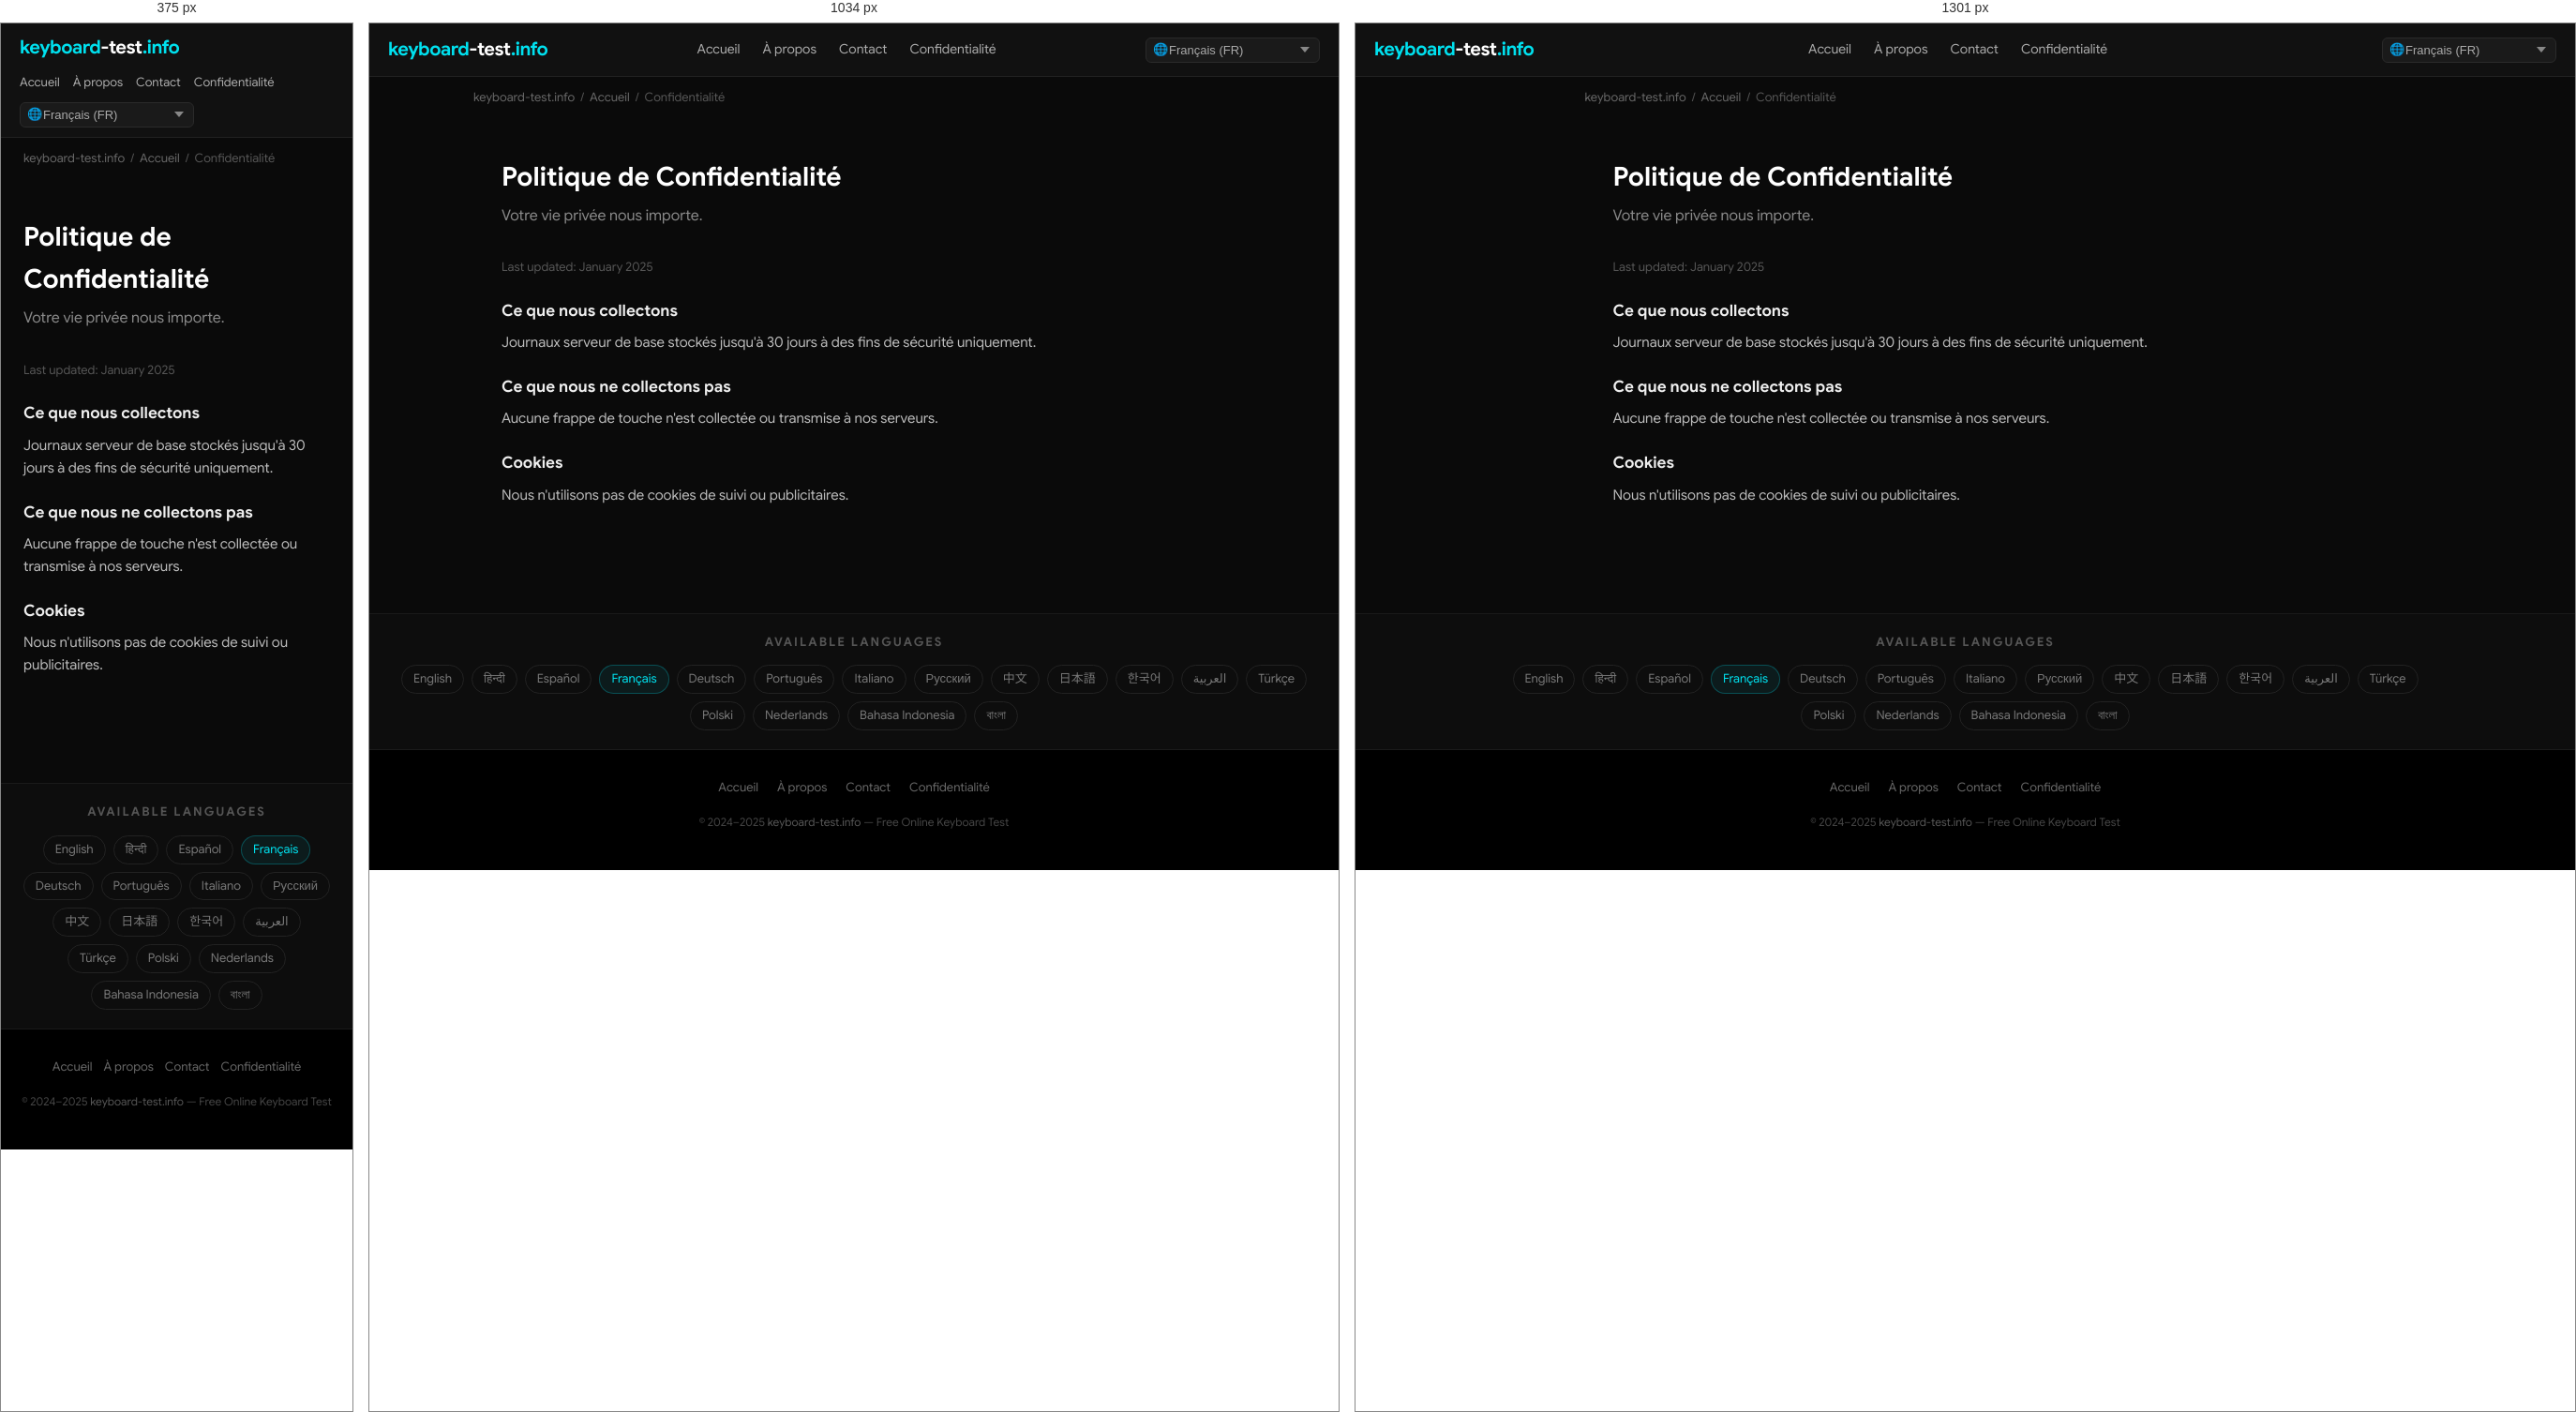
Rendered at 375 px, 1034 px and 1301 px, left to right.

<!-- file: index.html -->
<!DOCTYPE html>
<html lang="fr" dir="ltr">
<head>
  <meta charset="UTF-8">
  <meta name="viewport" content="width=device-width, initial-scale=1.0">
  <title>Politique de Confidentialité — keyboard-test.info</title>
  <meta name="description" content="Votre vie privée nous importe.">
  <meta name="keywords" content="keyboard test, test keyboard, keyboard test online, online keyboard tester, keyboard checker, key test, keyboard testing tool, test my keyboard">
  <meta name="robots" content="index, follow, max-snippet:-1, max-image-preview:large">
  <meta name="author" content="keyboard-test.info">
  <link rel="canonical" href="https://keyboard-test.info/fr/privacy/">
  <link rel="alternate" hreflang="en" href="https://keyboard-test.info/en/">
    <link rel="alternate" hreflang="hi" href="https://keyboard-test.info/hi/">
    <link rel="alternate" hreflang="es" href="https://keyboard-test.info/es/">
    <link rel="alternate" hreflang="fr" href="https://keyboard-test.info/fr/">
    <link rel="alternate" hreflang="de" href="https://keyboard-test.info/de/">
    <link rel="alternate" hreflang="pt" href="https://keyboard-test.info/pt/">
    <link rel="alternate" hreflang="it" href="https://keyboard-test.info/it/">
    <link rel="alternate" hreflang="ru" href="https://keyboard-test.info/ru/">
    <link rel="alternate" hreflang="zh" href="https://keyboard-test.info/zh/">
    <link rel="alternate" hreflang="ja" href="https://keyboard-test.info/ja/">
    <link rel="alternate" hreflang="ko" href="https://keyboard-test.info/ko/">
    <link rel="alternate" hreflang="ar" href="https://keyboard-test.info/ar/">
    <link rel="alternate" hreflang="tr" href="https://keyboard-test.info/tr/">
    <link rel="alternate" hreflang="pl" href="https://keyboard-test.info/pl/">
    <link rel="alternate" hreflang="nl" href="https://keyboard-test.info/nl/">
    <link rel="alternate" hreflang="id" href="https://keyboard-test.info/id/">
    <link rel="alternate" hreflang="bn" href="https://keyboard-test.info/bn/">
    <link rel="alternate" hreflang="x-default" href="https://keyboard-test.info/en/">
  <!-- Open Graph -->
  <meta property="og:type" content="website">
  <meta property="og:title" content="Politique de Confidentialité — keyboard-test.info">
  <meta property="og:description" content="Votre vie privée nous importe.">
  <meta property="og:url" content="https://keyboard-test.info/fr/privacy/">
  <meta property="og:site_name" content="keyboard-test.info">
  <meta property="og:locale" content="fr">
  <!-- Twitter Card -->
  <meta name="twitter:card" content="summary_large_image">
  <meta name="twitter:title" content="Politique de Confidentialité — keyboard-test.info">
  <meta name="twitter:description" content="Votre vie privée nous importe.">
  <!-- Google Sans local font preload -->
  <link rel="preload" href="/fonts/google-sans-latin-400-normal.woff2" as="font" type="font/woff2" crossorigin>
  <link rel="preload" href="/fonts/google-sans-latin-700-normal.woff2" as="font" type="font/woff2" crossorigin>
  <!-- Favicon & Icons -->
  <link rel="icon" type="image/x-icon" href="/images/fav.ico">
  <link rel="shortcut icon" href="/images/fav.ico">
  <link rel="apple-touch-icon" href="/images/apple-touch-icon.png">
  <meta name="theme-color" content="#0a0a0a">
  <!-- Open Graph Image -->
  <meta property="og:image" content="https://keyboard-test.info/images/og-image.jpg">
  <meta property="og:image:width" content="1200">
  <meta property="og:image:height" content="630">
  <meta name="twitter:image" content="https://keyboard-test.info/images/og-image.jpg">
  <!-- Stylesheet -->
  <link rel="stylesheet" href="/css/style.css">
  <!-- Schema.org -->
  <script type="application/ld+json">
  {
    "@context": "https://schema.org",
    "@type": "WebApplication",
    "name": "Keyboard Test Online",
    "url": "https://keyboard-test.info",
    "description": "Free online keyboard testing tool. Press any key to check if it works correctly.",
    "applicationCategory": "UtilityApplication",
    "operatingSystem": "Any",
    "offers": { "@type": "Offer", "price": "0", "priceCurrency": "USD" },
    "author": { "@type": "Organization", "name": "keyboard-test.info", "url": "https://keyboard-test.info" },
    "inLanguage": "fr"
  }
  </script>
  <script type="application/ld+json">
  {"@context":"https://schema.org","@type":"WebPage","name":"Politique de Confidentialité","url":"https://keyboard-test.info/fr/privacy/"}
  </script>
</head>
<body>

<nav class="site-nav" role="navigation" aria-label="Main navigation">
  <div class="nav-inner">
    <a href="/fr/" class="logo">keyboard<span>-test</span>.info</a>
    <ul class="nav-links">
      <li><a href="/fr/">Accueil</a></li>
      <li><a href="/fr/about/">À propos</a></li>
      <li><a href="/fr/contact/">Contact</a></li>
      <li><a href="/fr/privacy/">Confidentialité</a></li>
    </ul>
    <div class="nav-lang">
      <span class="lang-globe">🌐</span>
      <select class="lang-select has-globe" aria-label="Select language" onchange="window.location.href=this.value">
        <option value="/en/">English (EN)</option><option value="/hi/">हिन्दी (HI)</option><option value="/es/">Español (ES)</option><option value="/fr/" selected>Français (FR)</option><option value="/de/">Deutsch (DE)</option><option value="/pt/">Português (PT)</option><option value="/it/">Italiano (IT)</option><option value="/ru/">Русский (RU)</option><option value="/zh/">中文 (ZH)</option><option value="/ja/">日本語 (JA)</option><option value="/ko/">한국어 (KO)</option><option value="/ar/">العربية (AR)</option><option value="/tr/">Türkçe (TR)</option><option value="/pl/">Polski (PL)</option><option value="/nl/">Nederlands (NL)</option><option value="/id/">Bahasa Indonesia (ID)</option><option value="/bn/">বাংলা (BN)</option>
      </select>
    </div>
  </div>
</nav>
<main>
  <div class="breadcrumb"><a href="/">keyboard-test.info</a><span>/</span><a href="/fr/">Accueil</a><span>/</span>Confidentialité</div>
  <div class="page-wrap">
    <h1>Politique de Confidentialité</h1>
    <p class="page-lead">Votre vie privée nous importe.</p>
    <p style="color:#555;font-size:13px;">Last updated: January 2025</p>
    <h3>Ce que nous collectons</h3><p>Journaux serveur de base stockés jusqu'à 30 jours à des fins de sécurité uniquement.</p>
<h3>Ce que nous ne collectons pas</h3><p>Aucune frappe de touche n'est collectée ou transmise à nos serveurs.</p>
<h3>Cookies</h3><p>Nous n'utilisons pas de cookies de suivi ou publicitaires.</p>

  </div>
</main>

<section class="lang-switcher" aria-label="Language selector">
  <h3>Available Languages</h3>
  <div class="lang-grid"><a href="/en/">English</a><a href="/hi/">हिन्दी</a><a href="/es/">Español</a><a href="/fr/" class="active">Français</a><a href="/de/">Deutsch</a><a href="/pt/">Português</a><a href="/it/">Italiano</a><a href="/ru/">Русский</a><a href="/zh/">中文</a><a href="/ja/">日本語</a><a href="/ko/">한국어</a><a href="/ar/">العربية</a><a href="/tr/">Türkçe</a><a href="/pl/">Polski</a><a href="/nl/">Nederlands</a><a href="/id/">Bahasa Indonesia</a><a href="/bn/">বাংলা</a></div>
</section>

<footer class="site-footer" role="contentinfo">
  <div class="footer-links">
    <a href="/fr/">Accueil</a>
    <a href="/fr/about/">À propos</a>
    <a href="/fr/contact/">Contact</a>
    <a href="/fr/privacy/">Confidentialité</a>
  </div>
  <p class="footer-copy">&copy; 2024–2025 <a href="https://keyboard-test.info">keyboard-test.info</a> — Free Online Keyboard Test</p>
</footer>
</body>
</html>

/* @media block from style.css */
@media (max-width: 1300px) { .keyboard-wrap { overflow-x: scroll; } }

/* @media block from style.css */
@media (max-width: 768px) {
  .hero-top h1 { font-size: 20px; }
  .site-nav .nav-inner { flex-wrap: wrap; height: auto; padding: 10px 0; gap: 8px; }
  .nav-links  { gap: 14px; }
  .nav-links a { font-size: 13px; }
  .content-section { padding: 28px 16px; }
  .feature-grid { grid-template-columns: 1fr; }
  .footer-links { gap: 12px; }
}